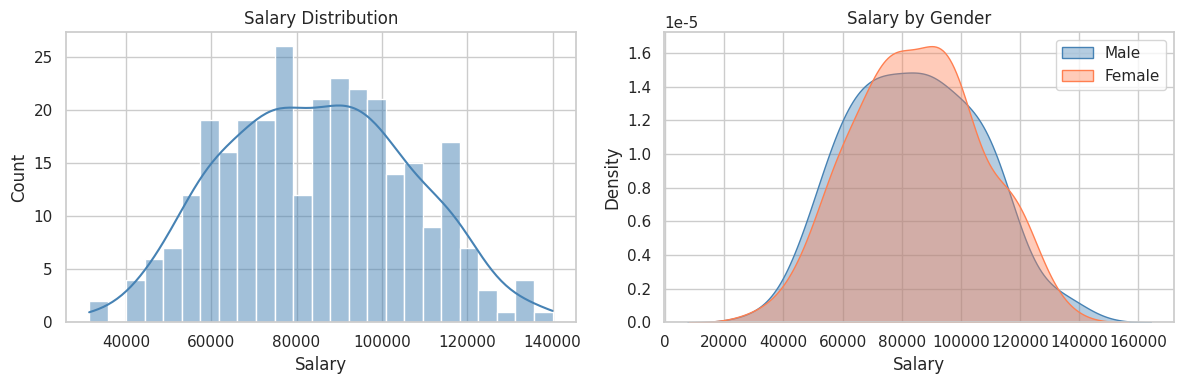
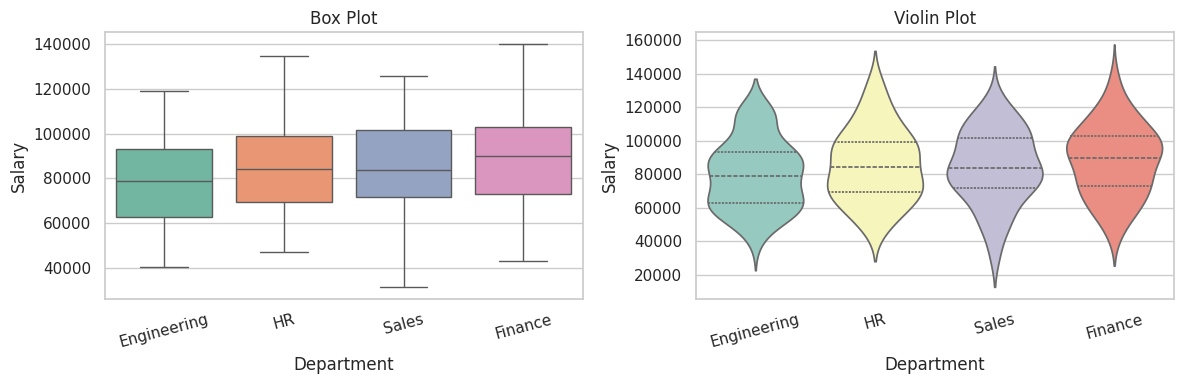
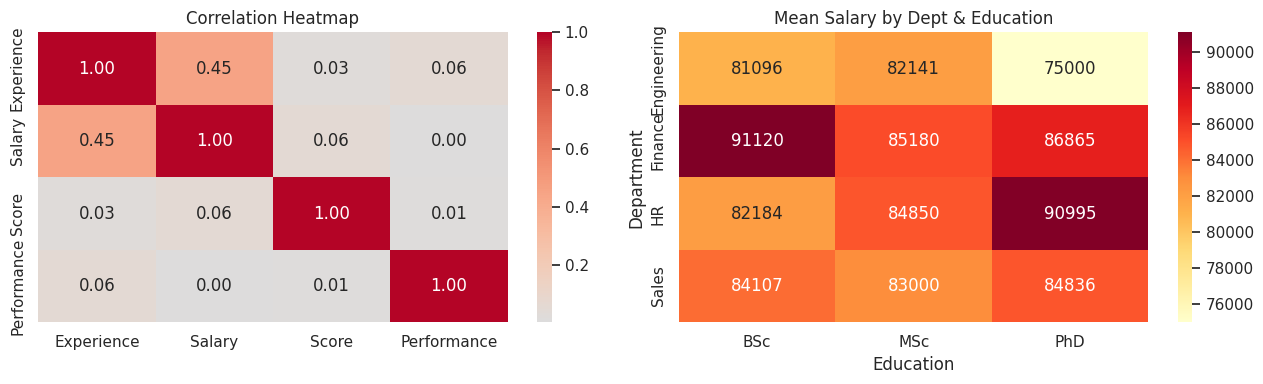
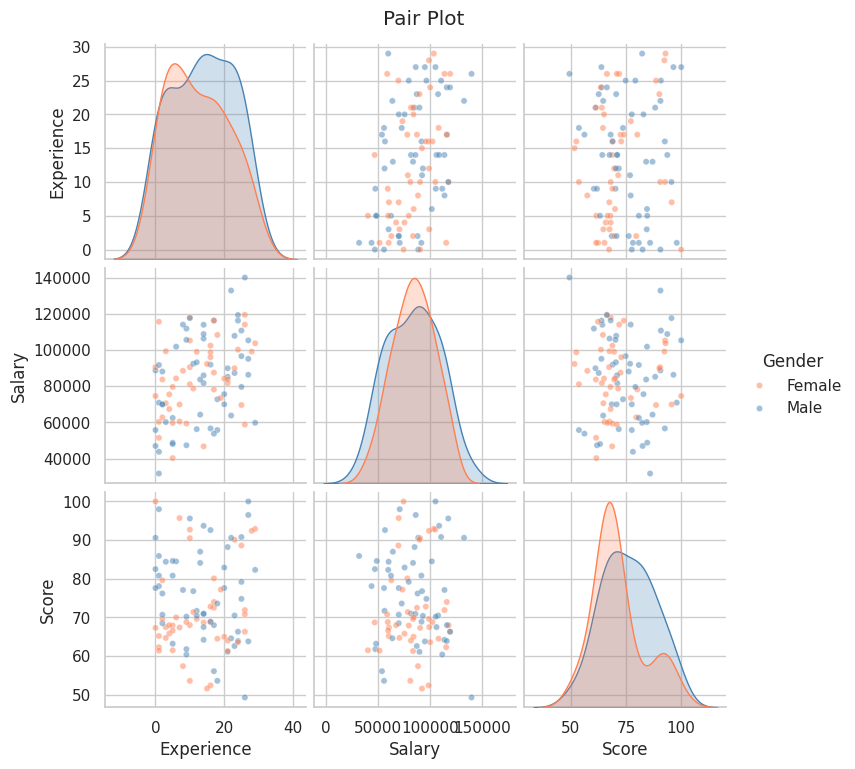
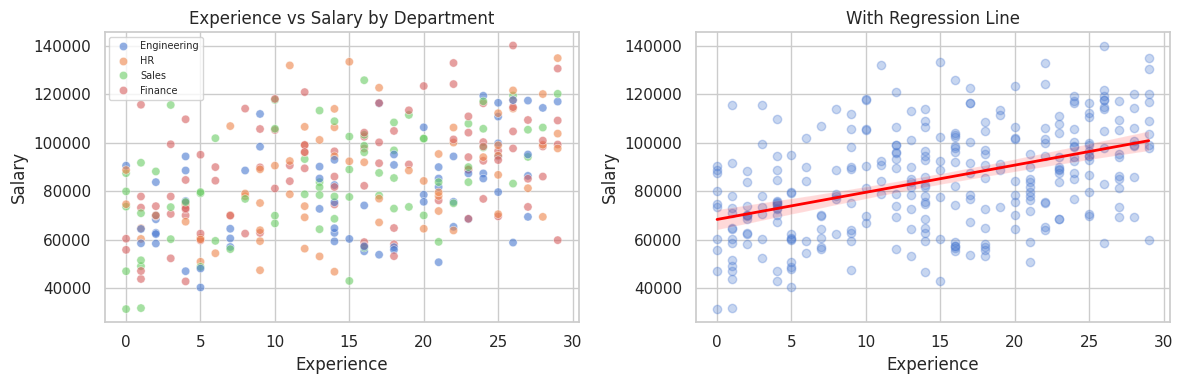

The script that saved these images, in order:
%matplotlib inline
import numpy as np, pandas as pd
import matplotlib.pyplot as plt
import seaborn as sns
np.random.seed(42)
sns.set_theme(style='whitegrid', palette='muted')

n = 300
df = pd.DataFrame({
    'Gender':     np.random.choice(['Male','Female'], n),
    'Department': np.random.choice(['Engineering','Sales','HR','Finance'], n),
    'Education':  np.random.choice(['BSc','MSc','PhD'], n),
    'Experience': np.random.randint(0, 30, n),
    'Salary':     np.random.normal(65000,18000,n).clip(25000,130000).round(-2),
    'Score':      np.random.normal(72, 12, n).clip(30,100).round(1),
    'Performance':np.random.choice([1,2,3,4,5], n),
})
df['Salary'] = (df['Salary'] + df['Experience']*1200).clip(25000,140000)
print('Dataset ready:', df.shape)

fig, axes = plt.subplots(1, 2, figsize=(12, 4))
sns.histplot(df["Salary"], bins=25, kde=True, ax=axes[0], color="steelblue")
axes[0].set_title("Salary Distribution")

for g, c in zip(["Male","Female"],["steelblue","coral"]):
    sns.kdeplot(df[df["Gender"]==g]["Salary"], ax=axes[1], fill=True, label=g, alpha=0.4, color=c)
axes[1].set_title("Salary by Gender"); axes[1].legend()

plt.tight_layout(); plt.show()

fig, axes = plt.subplots(1, 2, figsize=(12, 4))
sns.boxplot(data=df, x="Department", y="Salary", ax=axes[0], palette="Set2")
axes[0].set_title("Box Plot"); axes[0].tick_params(axis="x", rotation=15)

sns.violinplot(data=df, x="Department", y="Salary", ax=axes[1], palette="Set3", inner="quartile")
axes[1].set_title("Violin Plot"); axes[1].tick_params(axis="x", rotation=15)

plt.tight_layout(); plt.show()

fig, axes = plt.subplots(1, 2, figsize=(13, 4))

corr = df[["Experience","Salary","Score","Performance"]].corr()
sns.heatmap(corr, annot=True, fmt=".2f", cmap="coolwarm", center=0, ax=axes[0])
axes[0].set_title("Correlation Heatmap")

pivot = df.pivot_table("Salary","Department","Education","mean")
sns.heatmap(pivot, annot=True, fmt=".0f", cmap="YlOrRd", ax=axes[1])
axes[1].set_title("Mean Salary by Dept & Education")

plt.tight_layout(); plt.show()

sample = df[["Experience","Salary","Score","Gender"]].sample(100, random_state=1)
sns.pairplot(sample, hue="Gender",
             palette={"Male":"steelblue","Female":"coral"},
             diag_kind="kde", plot_kws={"alpha":0.5,"s":20})
plt.suptitle("Pair Plot", y=1.02); plt.show()

fig, axes = plt.subplots(1, 2, figsize=(12, 4))

sns.scatterplot(data=df, x="Experience", y="Salary",
                hue="Department", alpha=0.6, ax=axes[0])
axes[0].set_title("Experience vs Salary by Department")
axes[0].legend(fontsize=7)

sns.regplot(data=df, x="Experience", y="Salary", ax=axes[1],
            scatter_kws={"alpha":0.3}, line_kws={"color":"red","linewidth":2})
axes[1].set_title("With Regression Line")

plt.tight_layout(); plt.show()
